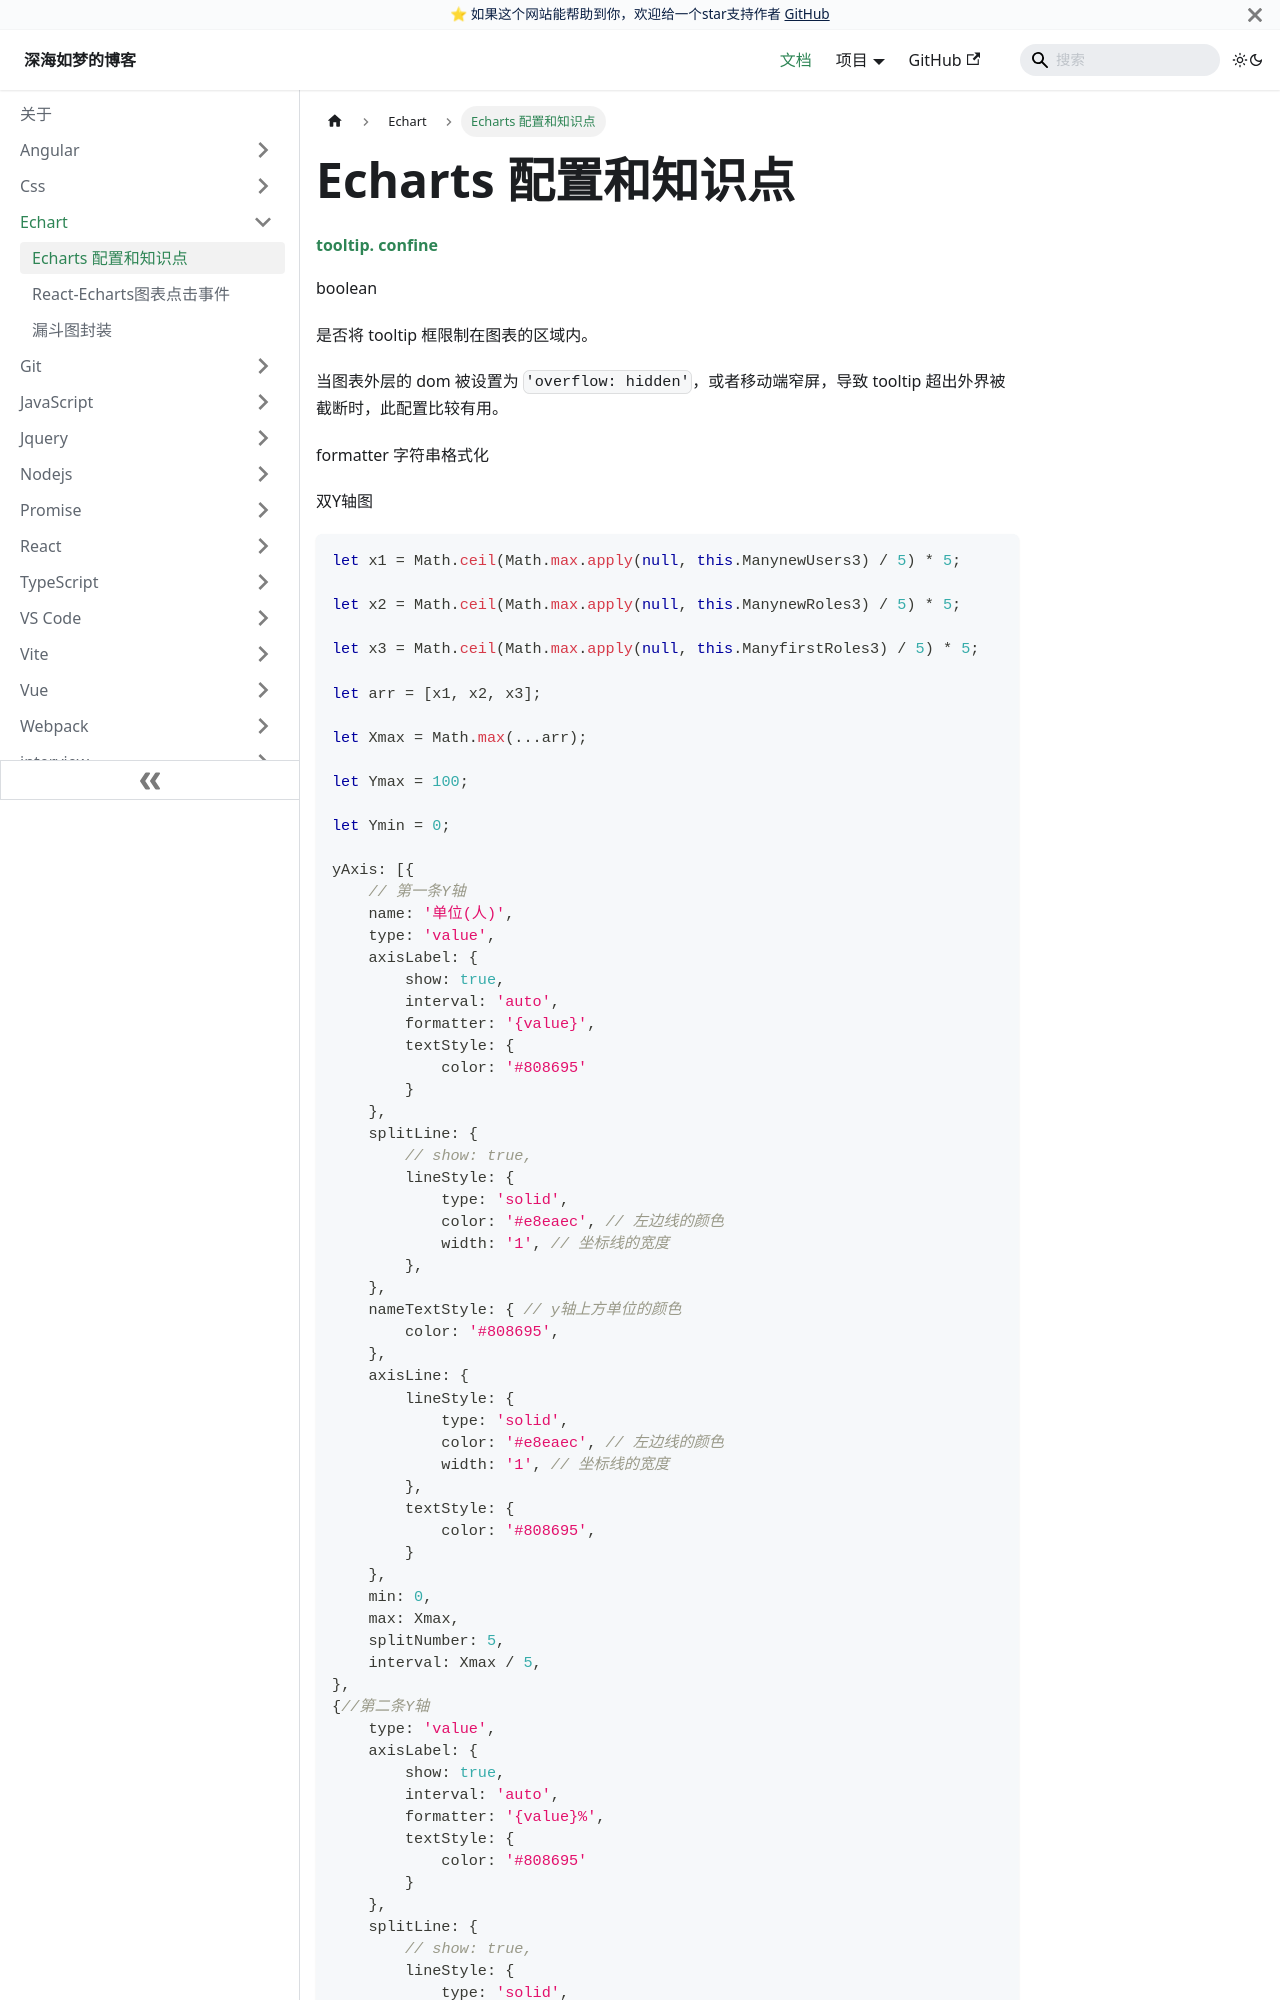

repository: EvanJason/EvanJason.github.io · page: docs/Echart/Echarts 配置和知识点/index.html · generator: docusaurus

---
title: Echarts 配置和知识点

categories:
  - Angular
  - Echarts

tags:
  - 知识点
  - 配置
  - Echarts

author: 深海如梦

date: "2020-09-28"

excerpt: Echarts 配置和知识点

---



# Echarts 配置和知识点

#### [tooltip.](https://echarts.apache.org/zh/option.html#tooltip) [confine](https://echarts.apache.org/zh/option.html#tooltip.confine)

boolean

是否将 tooltip 框限制在图表的区域内。

当图表外层的 dom 被设置为 `'overflow: hidden'`，或者移动端窄屏，导致 tooltip 超出外界被截断时，此配置比较有用。

formatter 字符串格式化



双Y轴图

```typescript
let x1 = Math.ceil(Math.max.apply(null, this.ManynewUsers3) / 5) * 5;

let x2 = Math.ceil(Math.max.apply(null, this.ManynewRoles3) / 5) * 5;

let x3 = Math.ceil(Math.max.apply(null, this.ManyfirstRoles3) / 5) * 5;

let arr = [x1, x2, x3];

let Xmax = Math.max(...arr);

let Ymax = 100;

let Ymin = 0;

yAxis: [{
    // 第一条Y轴
    name: '单位(人)',
    type: 'value',
    axisLabel: {
        show: true,
        interval: 'auto',
        formatter: '{value}',
        textStyle: {
            color: '#808695'
        }
    },
    splitLine: {
        // show: true,
        lineStyle: {
            type: 'solid',
            color: '#e8eaec', // 左边线的颜色
            width: '1', // 坐标线的宽度
        },
    },
    nameTextStyle: { // y轴上方单位的颜色
        color: '#808695',
    },
    axisLine: {
        lineStyle: {
            type: 'solid',
            color: '#e8eaec', // 左边线的颜色
            width: '1', // 坐标线的宽度
        },
        textStyle: {
            color: '#808695',
        }
    },
    min: 0,
    max: Xmax,
    splitNumber: 5,
    interval: Xmax / 5,
},
{//第二条Y轴
    type: 'value',
    axisLabel: {
        show: true,
        interval: 'auto',
        formatter: '{value}%',
        textStyle: {
            color: '#808695'
        }
    },
    splitLine: {
        // show: true,
        lineStyle: {
            type: 'solid',
            color: '#e8eaec', // 左边线的颜色
            width: '1', // 坐标线的宽度
        },
    },
    nameTextStyle: { // y轴上方单位的颜色
        color: '#808695',
    },
    axisLine: {
        show: TwoYaxis,
        lineStyle: {
            type: 'solid',
            color: '#e8eaec', // 左边线的颜色
            width: '1', // 坐标线的宽度
        },
        textStyle: {
            color: '#808695',
        }
    },
    min: Ymin,
    max: Ymax,
    splitNumber: 5,
    interval: 20
}
],
```
